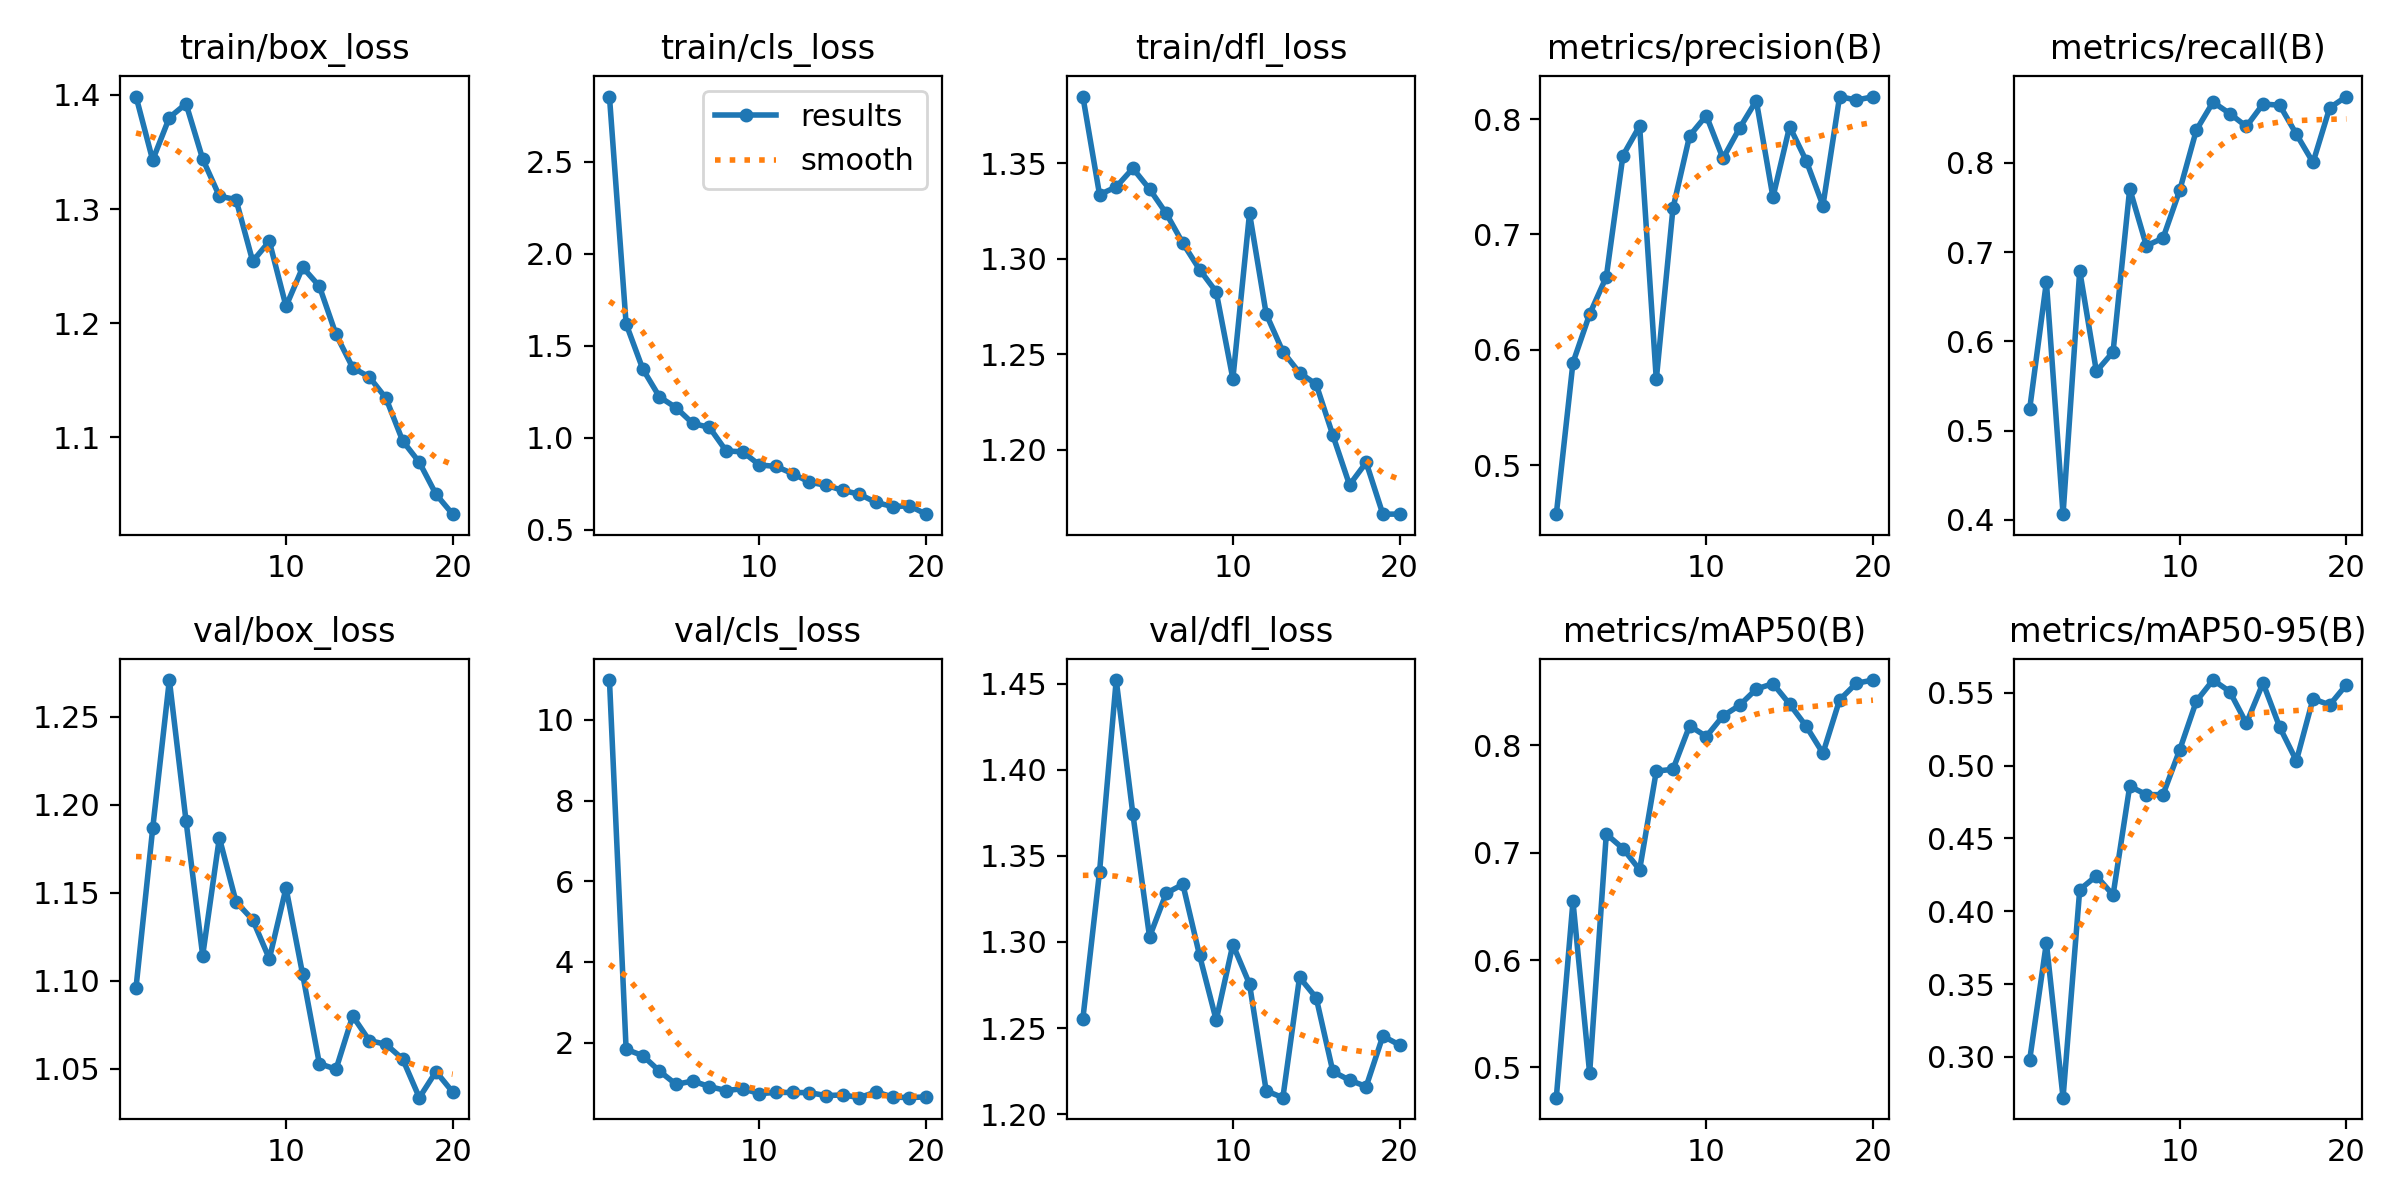

The data file committed next to this chart (first rows):
epoch, time, train/box_loss, train/cls_loss, train/dfl_loss, metrics/precision(B), metrics/recall(B), metrics/mAP50(B), metrics/mAP50-95(B), val/box_loss, val/cls_loss, val/dfl_loss, lr/pg0, lr/pg1, lr/pg2
1, 25.68, 1.399, 2.856, 1.385, 0.4575, 0.5245, 0.4718, 0.2982, 1.096, 10.99, 1.256, 0.0002037, 0.0002037, 0.0002037
2, 53.01, 1.343, 1.619, 1.333, 0.5888, 0.6665, 0.6546, 0.3783, 1.187, 1.832, 1.341, 0.0003916, 0.0003916, 0.0003916
3, 78.23, 1.38, 1.373, 1.338, 0.6309, 0.4062, 0.4946, 0.2721, 1.271, 1.674, 1.452, 0.000559, 0.000559, 0.000559
4, 103.4, 1.392, 1.222, 1.347, 0.6632, 0.6791, 0.7174, 0.4148, 1.191, 1.292, 1.374, 0.0005322, 0.0005322, 0.0005322
5, 129.3, 1.344, 1.163, 1.336, 0.7684, 0.5663, 0.7039, 0.4243, 1.114, 0.9621, 1.303, 0.0005012, 0.0005012, 0.0005012
6, 155.1, 1.311, 1.077, 1.324, 0.794, 0.588, 0.6841, 0.4111, 1.181, 1.046, 1.328, 0.0004703, 0.0004703, 0.0004703
7, 180.2, 1.308, 1.056, 1.308, 0.5743, 0.771, 0.7761, 0.4859, 1.145, 0.9068, 1.333, 0.0004394, 0.0004394, 0.0004394
8, 206, 1.254, 0.9278, 1.294, 0.7226, 0.707, 0.7777, 0.4801, 1.135, 0.8093, 1.292, 0.0004084, 0.0004084, 0.0004084
9, 231.3, 1.272, 0.9225, 1.283, 0.7855, 0.7157, 0.8183, 0.4801, 1.113, 0.8546, 1.255, 0.0003775, 0.0003775, 0.0003775
10, 256.6, 1.215, 0.8513, 1.237, 0.803, 0.7692, 0.8083, 0.5108, 1.153, 0.7324, 1.298, 0.0003466, 0.0003466, 0.0003466
11, 283.6, 1.249, 0.8432, 1.324, 0.7659, 0.8368, 0.8274, 0.5443, 1.104, 0.7635, 1.276, 0.0003156, 0.0003156, 0.0003156
12, 309.4, 1.232, 0.8038, 1.271, 0.7921, 0.868, 0.8374, 0.5587, 1.053, 0.7616, 1.214, 0.0002847, 0.0002847, 0.0002847
13, 335, 1.19, 0.7579, 1.251, 0.8159, 0.8552, 0.8525, 0.5509, 1.05, 0.7569, 1.21, 0.0002538, 0.0002538, 0.0002538
14, 360.2, 1.161, 0.7403, 1.24, 0.7322, 0.8407, 0.8576, 0.529, 1.08, 0.6837, 1.279, 0.0002228, 0.0002228, 0.0002228
15, 385.2, 1.153, 0.713, 1.234, 0.7935, 0.8659, 0.8385, 0.5567, 1.066, 0.7007, 1.268, 0.0001919, 0.0001919, 0.0001919
16, 410.5, 1.134, 0.6918, 1.208, 0.7637, 0.8645, 0.8177, 0.5264, 1.064, 0.6351, 1.225, 0.0001609, 0.0001609, 0.0001609
17, 435.6, 1.097, 0.6474, 1.182, 0.725, 0.8321, 0.7927, 0.5033, 1.056, 0.7755, 1.22, 0.00013, 0.00013, 0.00013
18, 460.7, 1.078, 0.6247, 1.193, 0.8195, 0.8004, 0.8424, 0.5459, 1.034, 0.6494, 1.216, 9.90625e-05, 9.90625e-05, 9.90625e-05
19, 485.7, 1.05, 0.6289, 1.166, 0.8164, 0.8617, 0.8579, 0.5417, 1.048, 0.6326, 1.245, 6.8125e-05, 6.8125e-05, 6.8125e-05
20, 511.1, 1.033, 0.5835, 1.166, 0.8193, 0.8743, 0.8609, 0.5555, 1.037, 0.6534, 1.24, 3.71875e-05, 3.71875e-05, 3.71875e-05
